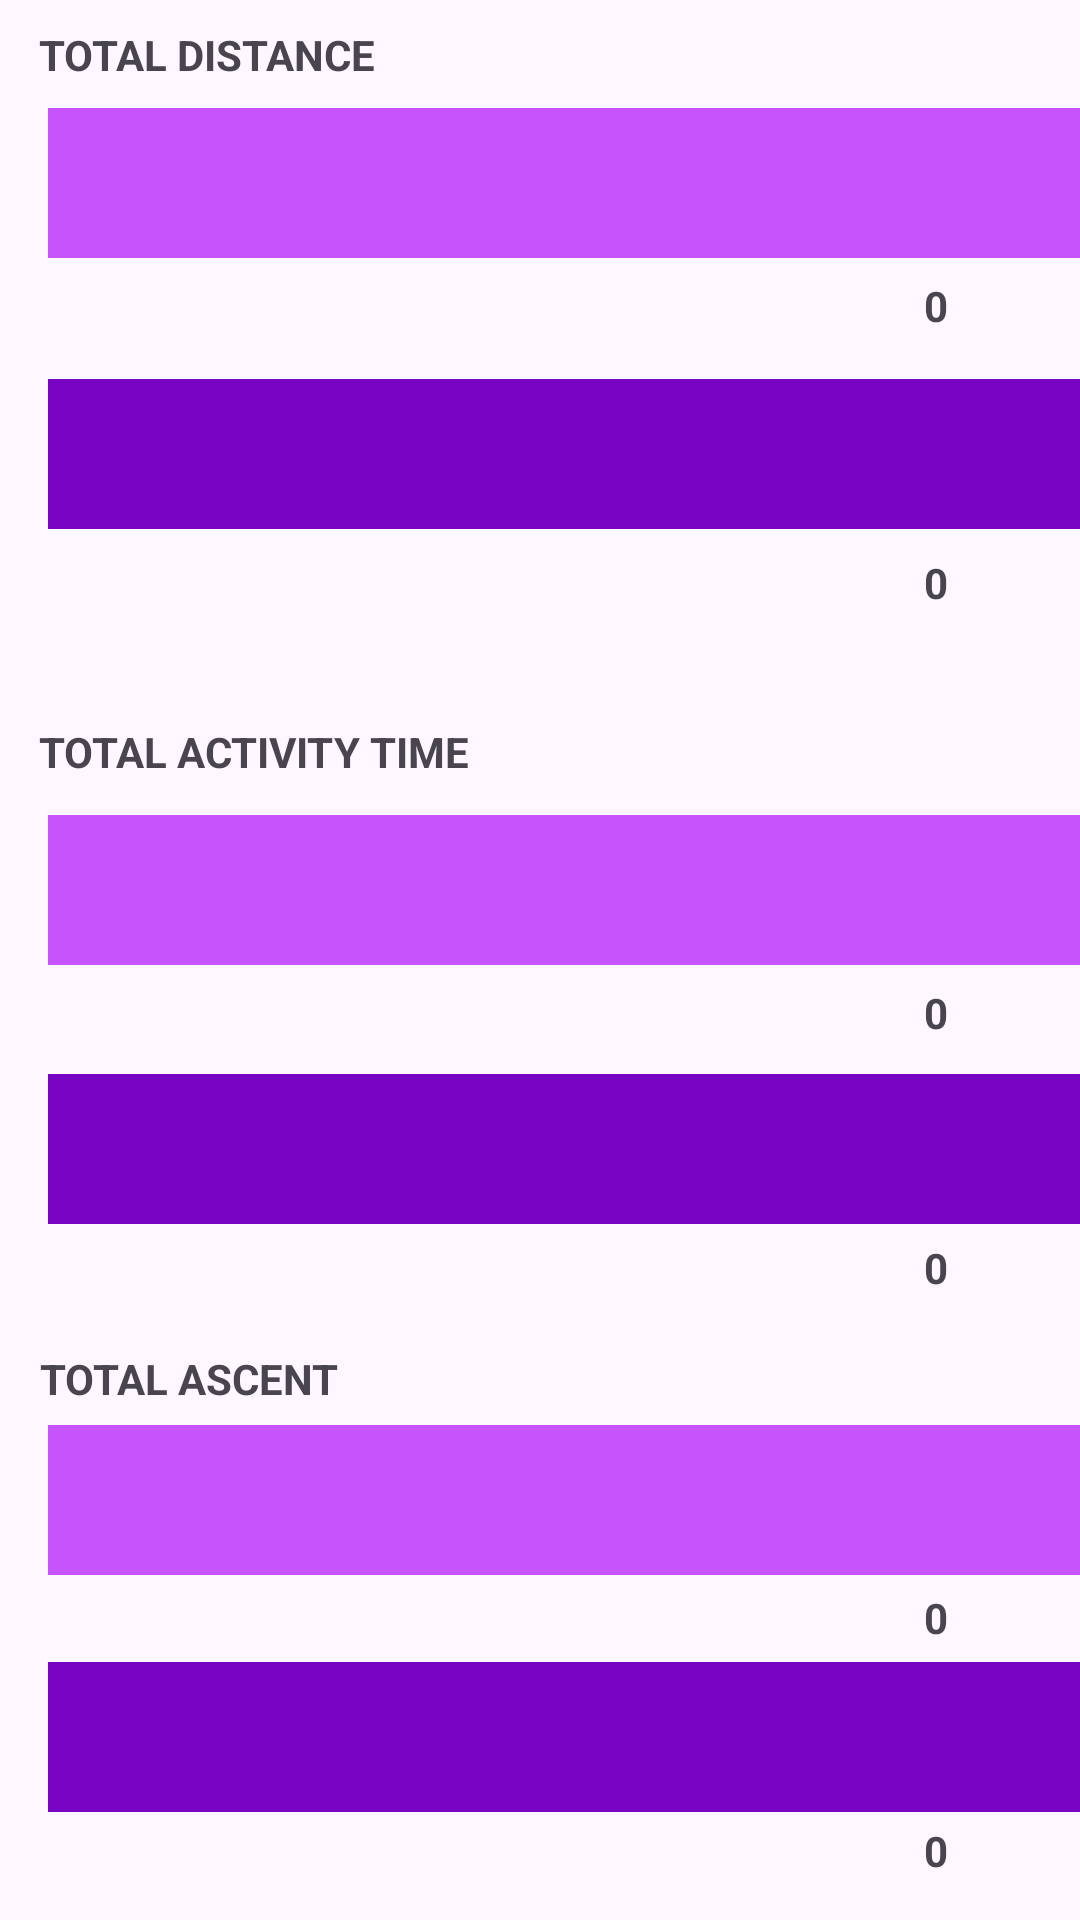

Reconstruct the res/layout file that produces this screen, plus the resources it refers to.
<!-- AndroidManifest.xml: application theme Theme.DS_Frontend -->
<!-- res/layout/activity_user_stats.xml -->
<?xml version="1.0" encoding="utf-8"?>
<androidx.constraintlayout.widget.ConstraintLayout xmlns:android="http://schemas.android.com/apk/res/android"
    xmlns:app="http://schemas.android.com/apk/res-auto"
    xmlns:tools="http://schemas.android.com/tools"
    android:id="@+id/constraint_layout_user_stats"
    android:layout_width="match_parent"
    android:layout_height="match_parent"
    tools:context=".UserStatsActivity">

    <View
        android:id="@+id/distance_user_barView"
        android:layout_width="350dp"
        android:layout_height="50dp"
        android:layout_marginStart="16dp"
        android:background="@color/user_bar_color"
        app:layout_constraintBottom_toBottomOf="parent"
        app:layout_constraintStart_toStartOf="parent"
        app:layout_constraintTop_toTopOf="parent"
        app:layout_constraintVertical_bias="0.061" />

    <View
        android:id="@+id/distance_global_barView"
        android:layout_width="350dp"
        android:layout_height="50dp"
        android:layout_marginStart="16dp"
        android:layout_marginTop="20dp"
        android:background="@color/global_bar_color"
        app:layout_constraintBottom_toBottomOf="parent"
        app:layout_constraintStart_toStartOf="parent"
        app:layout_constraintTop_toBottomOf="@+id/distance_user_barView"
        app:layout_constraintVertical_bias="0.042" />

    <TextView
        android:id="@+id/total_distance_textView"
        android:layout_width="wrap_content"
        android:layout_height="wrap_content"
        android:text="@string/total_distance_text"
        android:textStyle="bold"
        app:layout_constraintBottom_toTopOf="@+id/distance_user_barView"
        app:layout_constraintEnd_toEndOf="parent"
        app:layout_constraintHorizontal_bias="0.053"
        app:layout_constraintStart_toStartOf="parent"
        app:layout_constraintTop_toTopOf="parent" />

    <TextView
        android:id="@+id/user_total_distance_textView"
        android:layout_width="wrap_content"
        android:layout_height="wrap_content"
        android:layout_marginEnd="44dp"
        android:text="@string/number_zero_text"
        android:textStyle="bold"
        app:layout_constraintBottom_toBottomOf="parent"
        app:layout_constraintEnd_toEndOf="parent"
        app:layout_constraintTop_toBottomOf="@+id/distance_user_barView"
        app:layout_constraintVertical_bias="0.012" />

    <TextView
        android:id="@+id/global_total_distance_textView"
        android:layout_width="wrap_content"
        android:layout_height="wrap_content"
        android:layout_marginEnd="44dp"
        android:text="@string/number_zero_text"
        android:textStyle="bold"
        app:layout_constraintBottom_toBottomOf="parent"
        app:layout_constraintEnd_toEndOf="parent"
        app:layout_constraintTop_toBottomOf="@+id/distance_global_barView"
        app:layout_constraintVertical_bias="0.019" />

    <View
        android:id="@+id/activity_time_user_barView"
        android:layout_width="350dp"
        android:layout_height="50dp"
        android:layout_marginStart="16dp"
        android:layout_marginTop="84dp"
        android:background="@color/user_bar_color"
        app:layout_constraintBottom_toBottomOf="parent"
        app:layout_constraintStart_toStartOf="parent"
        app:layout_constraintTop_toBottomOf="@+id/distance_global_barView"
        app:layout_constraintVertical_bias="0.034" />

    <View
        android:id="@+id/activity_time_global_barView"
        android:layout_width="350dp"
        android:layout_height="50dp"
        android:layout_marginStart="16dp"
        android:background="@color/global_bar_color"
        app:layout_constraintBottom_toBottomOf="parent"
        app:layout_constraintStart_toStartOf="parent"
        app:layout_constraintTop_toBottomOf="@+id/activity_time_user_barView"
        app:layout_constraintVertical_bias="0.135" />

    <TextView
        android:id="@+id/total_activity_time_textView"
        android:layout_width="wrap_content"
        android:layout_height="wrap_content"
        android:text="@string/total_activity_time_text"
        android:textStyle="bold"
        app:layout_constraintBottom_toTopOf="@+id/activity_time_user_barView"
        app:layout_constraintEnd_toEndOf="parent"
        app:layout_constraintHorizontal_bias="0.06"
        app:layout_constraintStart_toStartOf="parent"
        app:layout_constraintTop_toBottomOf="@+id/distance_global_barView"
        app:layout_constraintVertical_bias="0.848" />

    <TextView
        android:id="@+id/user_total_activity_time_textView"
        android:layout_width="wrap_content"
        android:layout_height="wrap_content"
        android:layout_marginEnd="44dp"
        android:text="@string/number_zero_text"
        android:textStyle="bold"
        app:layout_constraintBottom_toBottomOf="parent"
        app:layout_constraintEnd_toEndOf="parent"
        app:layout_constraintTop_toBottomOf="@+id/activity_time_user_barView"
        app:layout_constraintVertical_bias="0.021" />

    <TextView
        android:id="@+id/global_total_activity_time_textView"
        android:layout_width="wrap_content"
        android:layout_height="wrap_content"
        android:layout_marginEnd="44dp"
        android:text="@string/number_zero_text"
        android:textStyle="bold"
        app:layout_constraintBottom_toBottomOf="parent"
        app:layout_constraintEnd_toEndOf="parent"
        app:layout_constraintTop_toBottomOf="@+id/activity_time_global_barView"
        app:layout_constraintVertical_bias="0.024" />

    <View
        android:id="@+id/ascent_user_barView"
        android:layout_width="350dp"
        android:layout_height="50dp"
        android:layout_marginStart="16dp"
        android:background="@color/user_bar_color"
        app:layout_constraintBottom_toBottomOf="parent"
        app:layout_constraintStart_toStartOf="parent"
        app:layout_constraintTop_toBottomOf="@+id/activity_time_global_barView"
        app:layout_constraintVertical_bias="0.368" />

    <View
        android:id="@+id/ascent_global_barView"
        android:layout_width="350dp"
        android:layout_height="50dp"
        android:layout_marginStart="16dp"
        android:background="@color/global_bar_color"
        app:layout_constraintBottom_toBottomOf="parent"
        app:layout_constraintStart_toStartOf="parent"
        app:layout_constraintTop_toBottomOf="@+id/ascent_user_barView"
        app:layout_constraintVertical_bias="0.444" />

    <TextView
        android:id="@+id/total_ascent_textView"
        android:layout_width="wrap_content"
        android:layout_height="wrap_content"
        android:text="@string/total_ascent_text"
        android:textStyle="bold"
        app:layout_constraintBottom_toTopOf="@+id/ascent_user_barView"
        app:layout_constraintEnd_toEndOf="parent"
        app:layout_constraintHorizontal_bias="0.051"
        app:layout_constraintStart_toStartOf="parent"
        app:layout_constraintTop_toBottomOf="@+id/activity_time_global_barView"
        app:layout_constraintVertical_bias="0.876" />

    <TextView
        android:id="@+id/user_total_ascent_textView"
        android:layout_width="wrap_content"
        android:layout_height="wrap_content"
        android:layout_marginEnd="44dp"
        android:text="@string/number_zero_text"
        android:textStyle="bold"
        app:layout_constraintBottom_toBottomOf="parent"
        app:layout_constraintEnd_toEndOf="parent"
        app:layout_constraintTop_toBottomOf="@+id/ascent_user_barView"
        app:layout_constraintVertical_bias="0.05" />

    <TextView
        android:id="@+id/global_total_ascent_textView"
        android:layout_width="wrap_content"
        android:layout_height="wrap_content"
        android:layout_marginEnd="44dp"
        android:text="@string/number_zero_text"
        android:textStyle="bold"
        app:layout_constraintBottom_toBottomOf="parent"
        app:layout_constraintEnd_toEndOf="parent"
        app:layout_constraintTop_toBottomOf="@+id/ascent_global_barView"
        app:layout_constraintVertical_bias="0.195" />

</androidx.constraintlayout.widget.ConstraintLayout>
<!-- resources referenced by this layout -->
<resources>
  <color name="global_bar_color">#7604c2</color>
  <color name="user_bar_color">#c753fc</color>
  <string name="number_zero_text">0</string>
  <string name="total_activity_time_text">TOTAL ACTIVITY TIME</string>
  <string name="total_ascent_text">TOTAL ASCENT</string>
  <string name="total_distance_text">TOTAL DISTANCE</string>
  <style name="Theme.DS_Frontend" parent="Base.Theme.DS_Frontend" />
  <style name="Base.Theme.DS_Frontend" parent="Theme.Material3.DayNight.NoActionBar">
          
          
      </style>
</resources>
